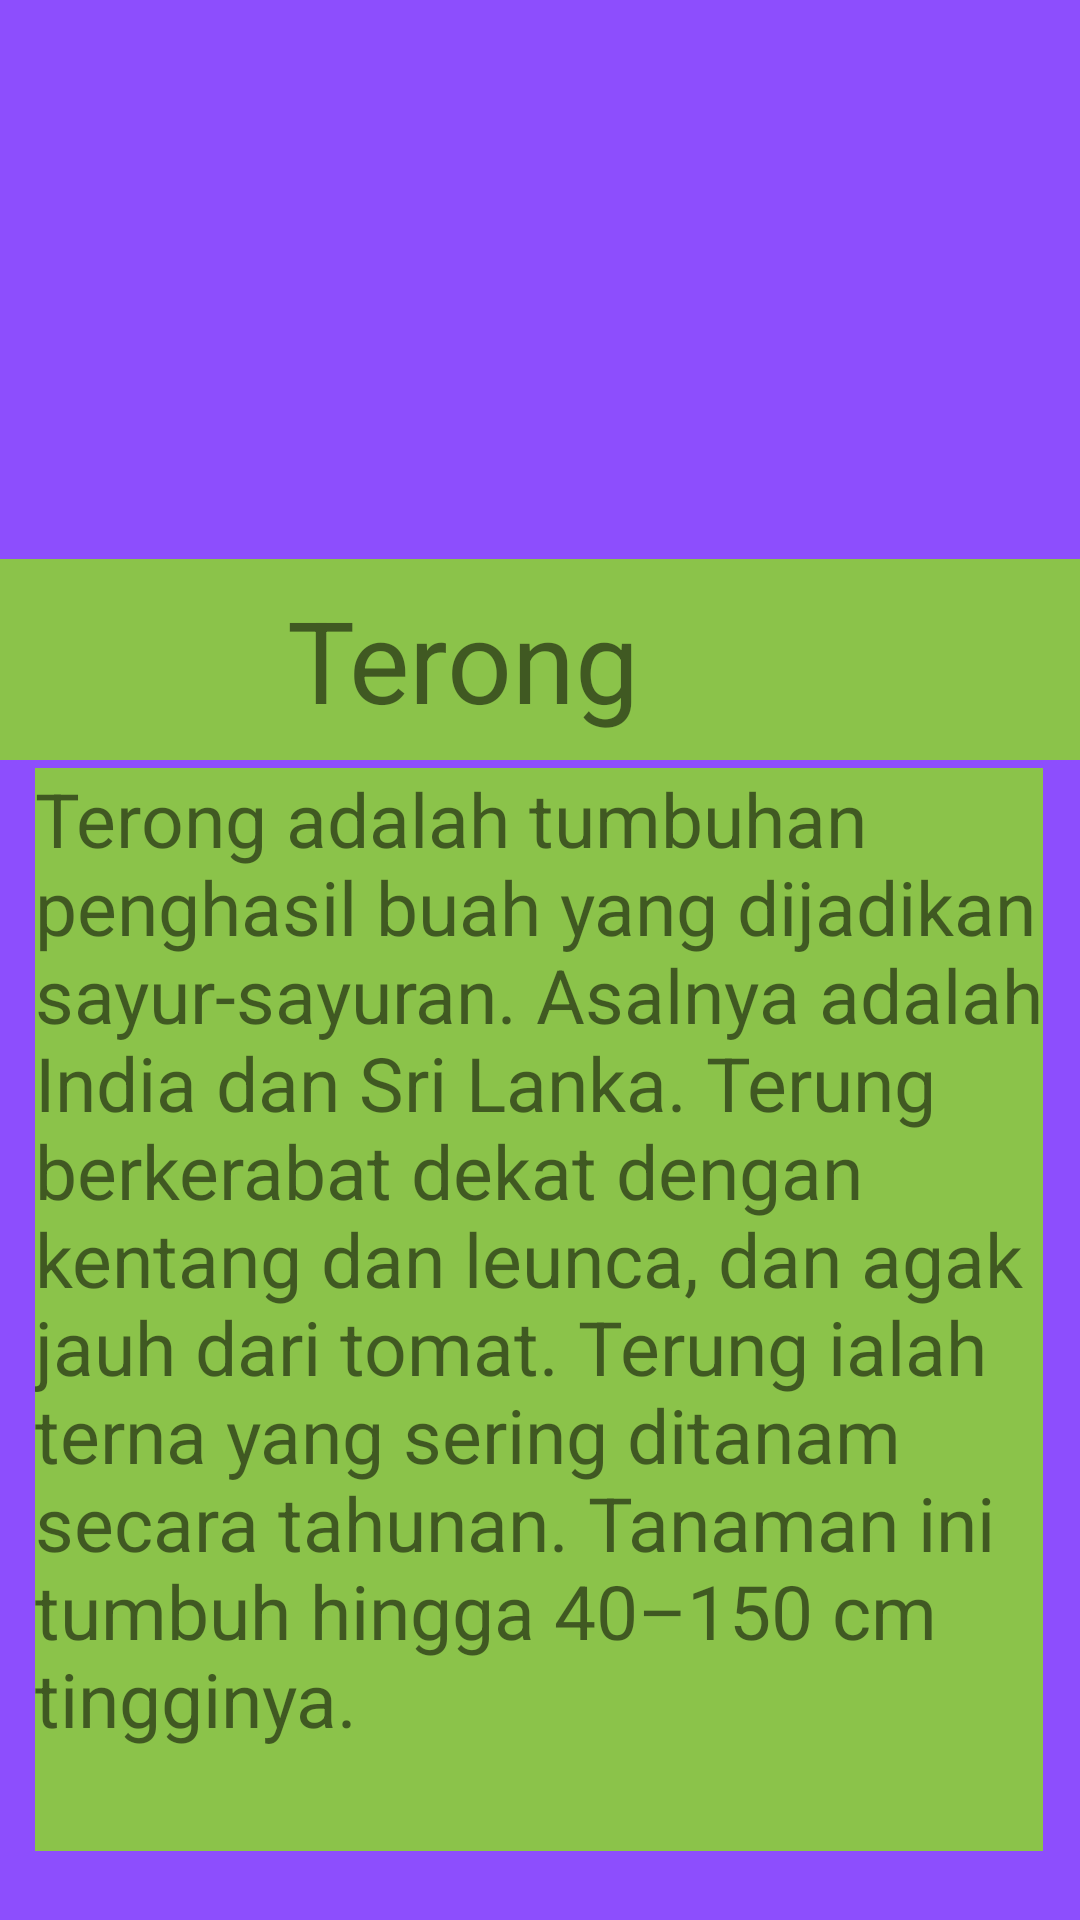

Write the Android layout XML for this screen, with the resource values it uses.
<!-- AndroidManifest.xml: application theme Theme.UPC_XIPPLG1_2999 -->
<!-- res/layout/activity_main3.xml -->
<?xml version="1.0" encoding="utf-8"?>
<androidx.constraintlayout.widget.ConstraintLayout xmlns:android="http://schemas.android.com/apk/res/android"
    xmlns:app="http://schemas.android.com/apk/res-auto"
    xmlns:tools="http://schemas.android.com/tools"
    android:layout_width="match_parent"
    android:layout_height="match_parent"
    tools:context=".MainActivity3"
    android:background="#8D4EFD">

    <ImageView
        android:id="@+id/imageView2"
        android:layout_width="459dp"
        android:layout_height="231dp"
        app:layout_constraintBottom_toBottomOf="parent"
        app:layout_constraintEnd_toEndOf="parent"
        app:layout_constraintStart_toStartOf="parent"
        app:layout_constraintTop_toTopOf="parent"
        app:layout_constraintVertical_bias="0.0"
        app:srcCompat="@drawable/terong" />

    <TextView
        android:id="@+id/textView3"
        android:layout_width="412dp"
        android:layout_height="67dp"
        android:background="#8BC34A"
        android:gravity="center"
        android:text="Terong"
        android:textSize="38dp"
        app:layout_constraintBottom_toBottomOf="parent"
        app:layout_constraintEnd_toEndOf="parent"
        app:layout_constraintHorizontal_bias="1.0"
        app:layout_constraintStart_toStartOf="parent"
        app:layout_constraintTop_toTopOf="parent"
        app:layout_constraintVertical_bias="0.325" />

    <TextView
        android:id="@+id/textView4"
        android:layout_width="336dp"
        android:layout_height="361dp"
        android:background="#8BC34A"
        android:text="Terong adalah tumbuhan penghasil buah yang dijadikan sayur-sayuran. Asalnya adalah India dan Sri Lanka. Terung berkerabat dekat dengan kentang dan leunca, dan agak jauh dari tomat. Terung ialah terna yang sering ditanam secara tahunan. Tanaman ini tumbuh hingga 40–150 cm tingginya."
        android:textSize="25dp"
        app:layout_constraintBottom_toBottomOf="parent"
        app:layout_constraintEnd_toEndOf="parent"
        app:layout_constraintHorizontal_bias="0.493"
        app:layout_constraintStart_toStartOf="parent"
        app:layout_constraintTop_toTopOf="parent"
        app:layout_constraintVertical_bias="0.918" />

</androidx.constraintlayout.widget.ConstraintLayout>
<!-- resources referenced by this layout -->
<resources>
  <style name="Theme.UPC_XIPPLG1_2999" parent="Theme.MaterialComponents.DayNight.DarkActionBar">
          
          <item name="colorPrimary">@color/purple_500</item>
          <item name="colorPrimaryVariant">@color/purple_700</item>
          <item name="colorOnPrimary">@color/white</item>
          
          <item name="colorSecondary">@color/teal_200</item>
          <item name="colorSecondaryVariant">@color/teal_700</item>
          <item name="colorOnSecondary">@color/black</item>
          
          <item name="android:statusBarColor" tools:targetApi="21">?attr/colorPrimaryVariant</item>
          
      </style>
  <!-- not gathered from this repository: default colours our renderer supplied (Android Studio template values) -->
  <color name="purple_500">#FF6200EE</color>
  <color name="purple_700">#FF3700B3</color>
  <color name="teal_200">#FF03DAC5</color>
  <color name="teal_700">#FF018786</color>
  <color name="black">#FF000000</color>
  <color name="white">#FFFFFFFF</color>
</resources>
